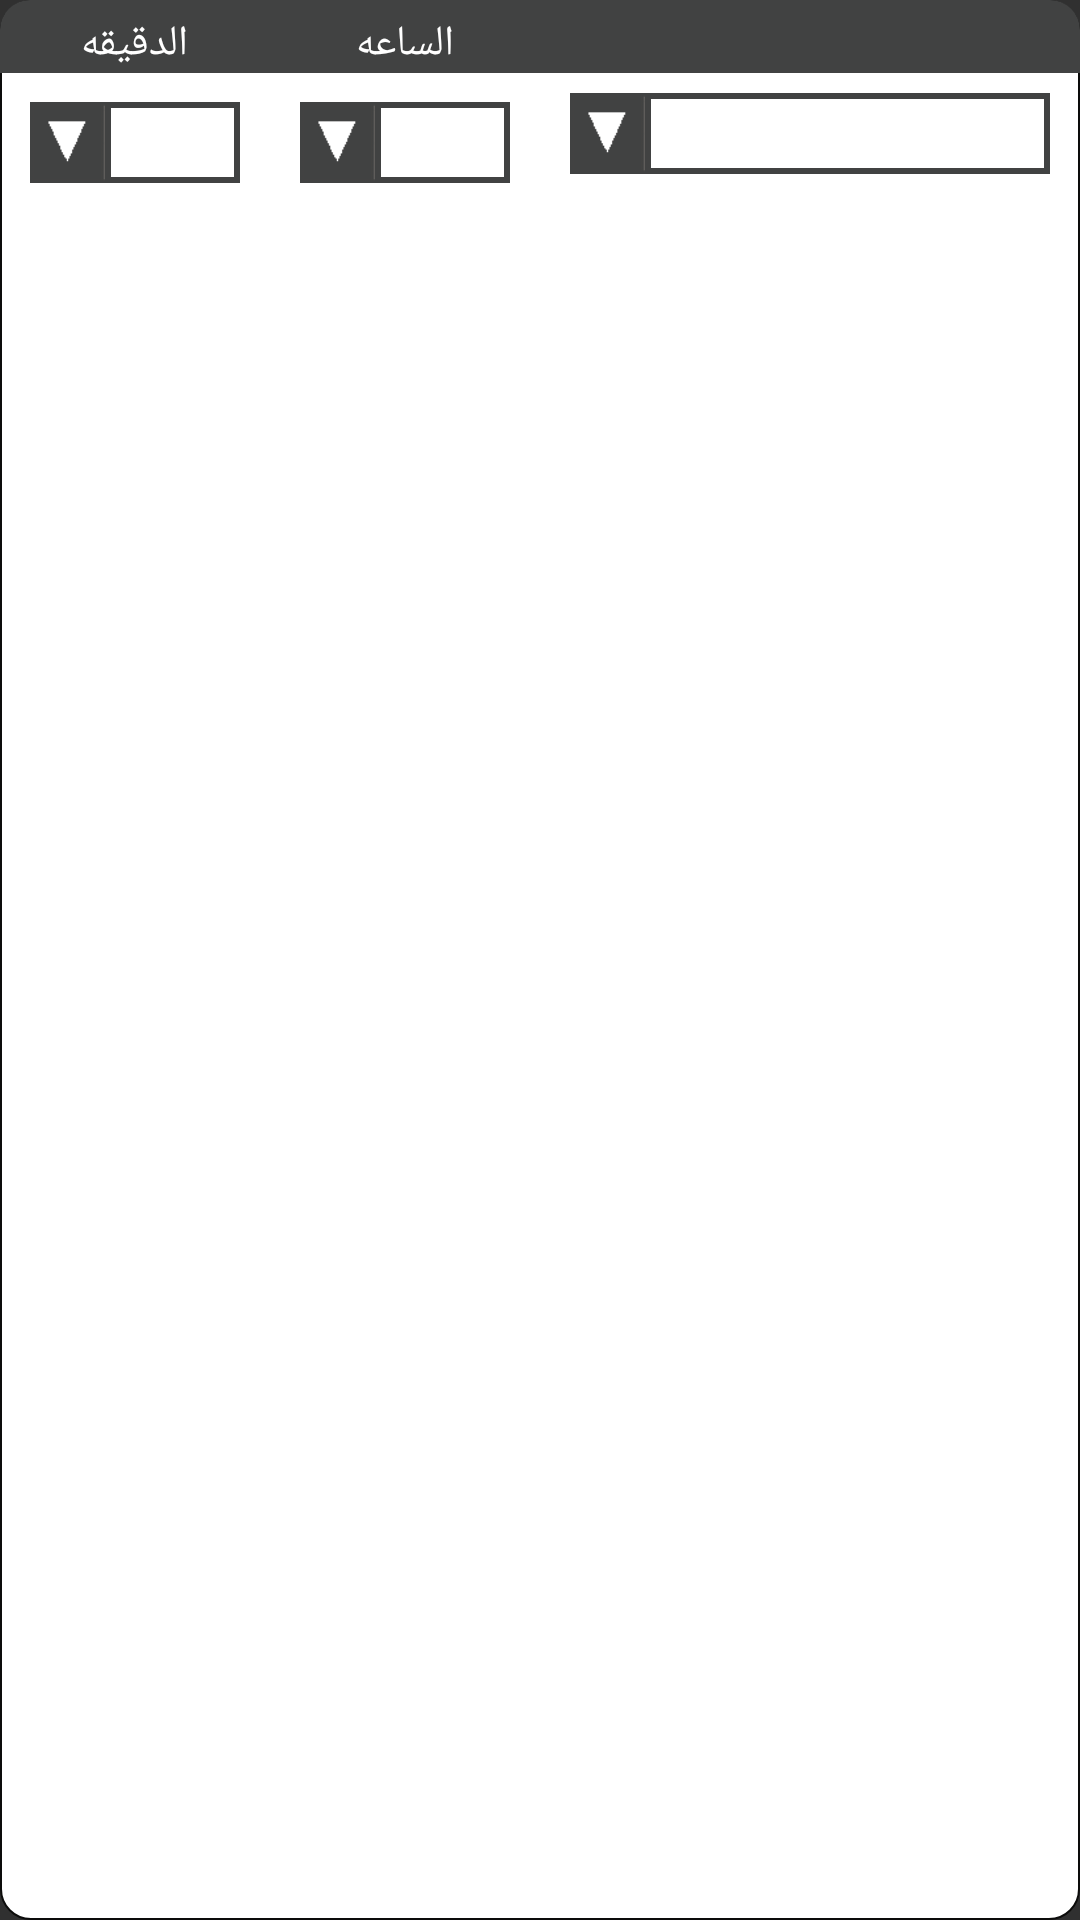

Reconstruct the res/layout file that produces this screen, plus the resources it refers to.
<!-- AndroidManifest.xml: application theme AppTheme -->
<!-- res/layout/control_time.xml -->
<?xml version="1.0" encoding="utf-8"?>
<RelativeLayout xmlns:android="http://schemas.android.com/apk/res/android"
    android:layout_width="match_parent"
    android:layout_height="wrap_content"
    android:background="@drawable/timeselector_border"

    android:orientation="vertical"

    >

    <ImageView
        android:id="@+id/timeselector_header"
        android:layout_width="match_parent"
        android:layout_height="24.33dp"
        android:background="@drawable/timeselector_header" />



<LinearLayout
    android:layout_width="match_parent"
    android:layout_height="wrap_content"
    android:layout_marginBottom="10dp"

    >


        <LinearLayout
            android:layout_width="match_parent"
            android:layout_height="wrap_content"
            android:layout_below="@id/timeselector_header"
            android:orientation="vertical"
            android:layout_weight="1.2">

            <TextView
                android:layout_width="wrap_content"
                android:layout_height="wrap_content"
                android:layout_alignParentTop="true"
                android:layout_marginTop="5dp"
                android:text="الدقيقه"
                android:layout_gravity="center"

                android:textColor="#ffffff" />

            <include
                layout="@layout/control_timespinner"
                android:layout_width="match_parent"
                android:layout_height="wrap_content"
                android:id="@+id/Include_Spinner_Minutes"
                ></include>
        </LinearLayout>

        <LinearLayout
            android:layout_width="match_parent"
            android:layout_height="wrap_content"
            android:layout_below="@id/timeselector_header"

            android:layout_weight="1.2"
            android:orientation="vertical"

            >

            <TextView
                android:layout_width="wrap_content"
                android:layout_height="wrap_content"
                android:layout_alignParentTop="true"
                android:layout_centerInParent="true"
                android:layout_marginTop="5dp"
                android:text="الساعه"
                android:textColor="#ffffff"
                android:layout_gravity="center"

                />

            <include
                layout="@layout/control_timespinner"
                android:layout_width="match_parent"
                android:layout_height="wrap_content"

                android:id="@+id/Include_Spinner_Hours"
                ></include>
        </LinearLayout>


        <LinearLayout
            android:layout_width="wrap_content"
            android:layout_height="wrap_content"
            android:layout_below="@id/timeselector_header"

            android:layout_weight="0.8"
            android:layout_marginTop="21dp"

            >

            <include
                layout="@layout/control_timespinner"
                android:layout_width="match_parent"
                android:layout_height="wrap_content"

                android:id="@+id/Include_Spinner_DayNight"
                ></include>
        </LinearLayout>


</LinearLayout>





</RelativeLayout>
<!-- res/layout/control_timespinner.xml (included above) -->
<?xml version="1.0" encoding="utf-8"?>
<RelativeLayout xmlns:android="http://schemas.android.com/apk/res/android"
    android:orientation="horizontal" android:layout_width="match_parent"
    android:layout_height="wrap_content">

    <ImageView
        android:layout_width="25.00dp"
        android:layout_height="27.00dp"
        android:background="@drawable/timeselector_timecomponent_leftside"
        android:layout_alignParentLeft="true"
        android:layout_marginLeft="10dp"
        android:layout_marginTop="10dp"
        android:id="@+id/ArrowImageTemp"
        />

    <Spinner
        android:layout_width="match_parent"
        android:layout_height="27.00dp"
        android:background="@drawable/timeselector_timecomponent_rightside"
        android:theme="@android:style/Theme.Holo.Light"
        android:layout_marginTop="10dp"
        android:id="@+id/Spinner_Item"
        android:spinnerMode="dialog"
        android:layout_alignParentRight="true"
        android:textAlignment="center"
        android:layout_toRightOf="@id/ArrowImageTemp"
        android:layout_marginRight="10dp"

        ></Spinner>




</RelativeLayout>
<!-- resources referenced by this layout -->
<resources>
  <!-- drawable timeselector_border (drawable) -->
  <?xml version="1.0" encoding="utf-8"?>
  <shape xmlns:android="http://schemas.android.com/apk/res/android">
      <solid android:color="#ffffff" ></solid>
      <corners android:radius="10dp"></corners>
      <stroke android:color="#0c0c0b" android:width="2px"></stroke>
  
  
  </shape>
  <!-- drawable timeselector_header (drawable) -->
  <?xml version="1.0" encoding="utf-8"?>
  <shape xmlns:android="http://schemas.android.com/apk/res/android">
      <corners android:topRightRadius="10dp" android:topLeftRadius="10dp"></corners>
      <solid android:color="#414242"></solid>
  </shape>
  <!-- drawable timeselector_timecomponent_leftside: png bitmap (drawable, 1166 bytes) -->
  <!-- drawable timeselector_timecomponent_rightside (drawable) -->
  <?xml version="1.0" encoding="utf-8"?>
  <shape xmlns:android="http://schemas.android.com/apk/res/android">
  
      <stroke android:color="#414242" android:width="2dp">
  
  
      </stroke>
  </shape>
  <style name="AppTheme" parent="Theme.AppCompat.NoActionBar">
          
          <item name="colorPrimary">@color/colorPrimary</item>
          <item name="colorPrimaryDark">@color/colorPrimaryDark</item>
          <item name="colorAccent">@color/colorAccent</item>
  
      </style>
  <!-- not gathered from this repository: default colours our renderer supplied (Android Studio template values) -->
  <color name="colorPrimary">#FF6200EE</color>
  <color name="colorPrimaryDark">#FF3700B3</color>
  <color name="colorAccent">#FF03DAC5</color>
</resources>
